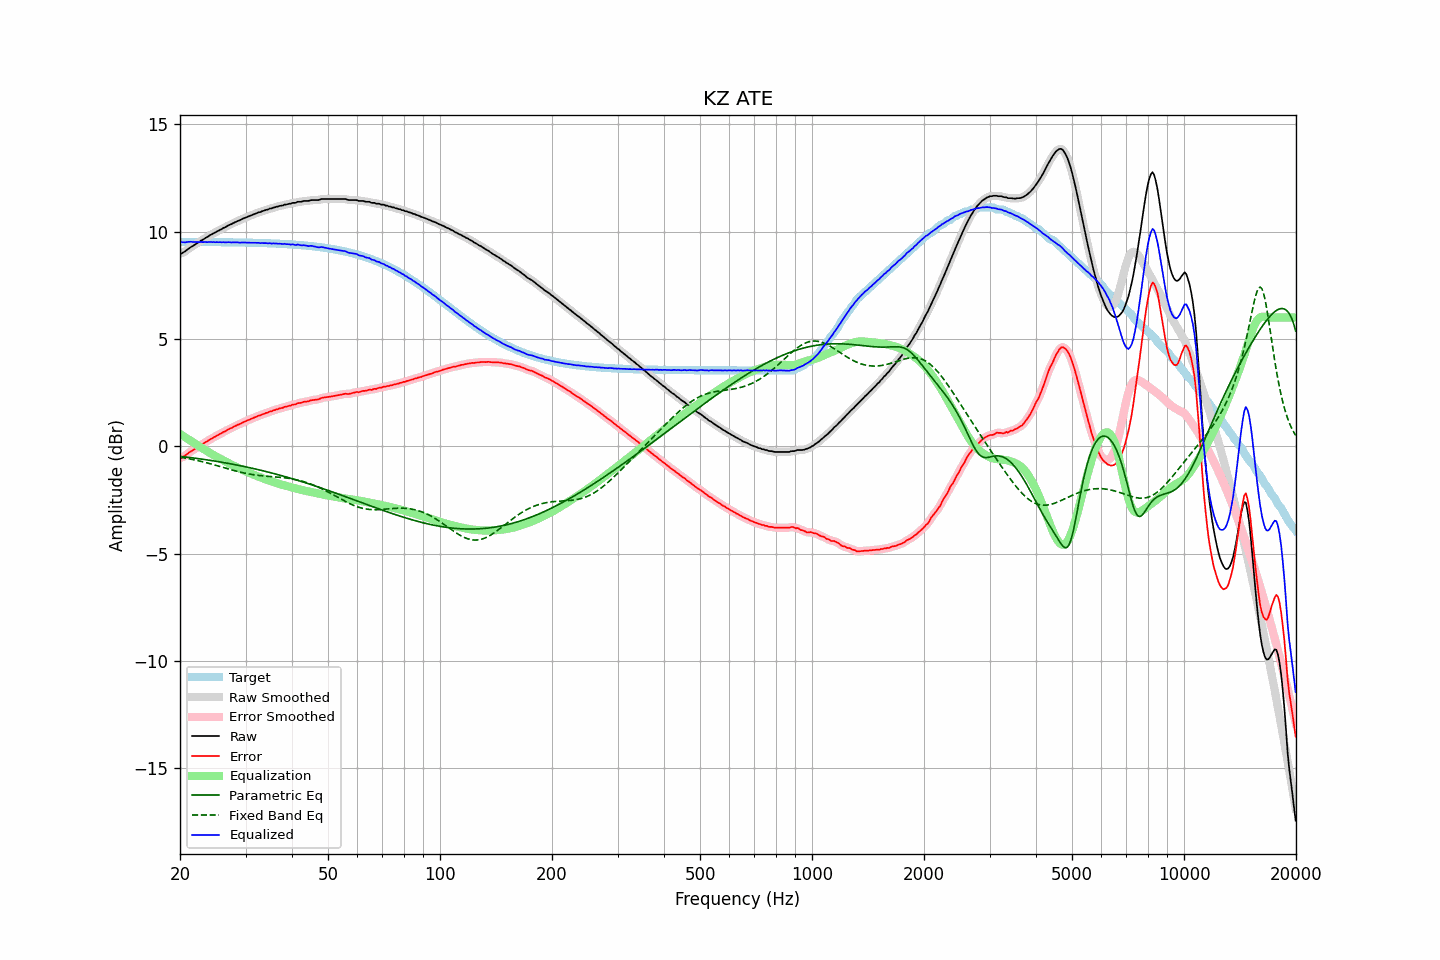

Data behind this chart, as committed beside it:
frequency, raw, error, smoothed, error_smoothed, equalization, parametric_eq, fixed_band_eq, equalized_raw, equalized_smoothed, target
20.00, 8.98, -0.54, 8.97, -0.55, 0.57, -0.47, -0.51, 9.55, 9.54, 9.52
20.20, 8.98, -0.54, 9.00, -0.52, 0.52, -0.48, -0.52, 9.51, 9.52, 9.52
20.40, 9.03, -0.49, 9.03, -0.49, 0.48, -0.49, -0.53, 9.51, 9.51, 9.52
20.61, 9.07, -0.45, 9.08, -0.45, 0.43, -0.50, -0.54, 9.50, 9.51, 9.52
20.81, 9.13, -0.39, 9.13, -0.39, 0.38, -0.50, -0.56, 9.52, 9.52, 9.52
21.02, 9.19, -0.33, 9.19, -0.33, 0.33, -0.51, -0.57, 9.53, 9.52, 9.52
21.23, 9.24, -0.28, 9.24, -0.28, 0.28, -0.52, -0.59, 9.53, 9.53, 9.52
21.44, 9.29, -0.23, 9.29, -0.23, 0.24, -0.53, -0.60, 9.53, 9.53, 9.52
21.66, 9.33, -0.19, 9.34, -0.18, 0.18, -0.54, -0.62, 9.52, 9.52, 9.52
21.87, 9.38, -0.14, 9.39, -0.14, 0.13, -0.55, -0.64, 9.52, 9.52, 9.52
22.09, 9.43, -0.09, 9.43, -0.09, 0.09, -0.56, -0.65, 9.52, 9.52, 9.52
22.31, 9.48, -0.04, 9.48, -0.04, 0.04, -0.57, -0.67, 9.52, 9.52, 9.52
22.54, 9.52, 0.00, 9.53, 0.01, -0.01, -0.58, -0.69, 9.52, 9.52, 9.52
22.76, 9.58, 0.06, 9.57, 0.06, -0.05, -0.59, -0.70, 9.53, 9.52, 9.52
22.99, 9.61, 0.10, 9.62, 0.10, -0.10, -0.60, -0.72, 9.51, 9.52, 9.52
23.22, 9.66, 0.15, 9.67, 0.15, -0.15, -0.61, -0.74, 9.51, 9.52, 9.52
23.45, 9.71, 0.20, 9.71, 0.19, -0.20, -0.63, -0.76, 9.52, 9.51, 9.52
23.69, 9.75, 0.24, 9.76, 0.24, -0.24, -0.64, -0.78, 9.51, 9.52, 9.52
23.92, 9.80, 0.29, 9.80, 0.29, -0.29, -0.65, -0.80, 9.52, 9.52, 9.52
24.16, 9.85, 0.34, 9.85, 0.33, -0.33, -0.66, -0.82, 9.52, 9.52, 9.52
24.40, 9.88, 0.37, 9.89, 0.38, -0.37, -0.67, -0.84, 9.51, 9.52, 9.51
24.65, 9.93, 0.42, 9.93, 0.42, -0.42, -0.68, -0.86, 9.52, 9.51, 9.51
24.89, 9.96, 0.45, 9.97, 0.45, -0.46, -0.69, -0.88, 9.51, 9.51, 9.51
25.14, 10.01, 0.50, 10.01, 0.50, -0.50, -0.71, -0.90, 9.52, 9.51, 9.51
25.39, 10.04, 0.53, 10.05, 0.54, -0.54, -0.72, -0.92, 9.51, 9.51, 9.51
25.65, 10.09, 0.58, 10.09, 0.58, -0.58, -0.73, -0.95, 9.51, 9.51, 9.51
25.91, 10.12, 0.61, 10.13, 0.62, -0.62, -0.75, -0.97, 9.50, 9.51, 9.51
26.16, 10.17, 0.67, 10.17, 0.66, -0.66, -0.76, -0.99, 9.51, 9.51, 9.51
26.43, 10.20, 0.70, 10.21, 0.70, -0.70, -0.77, -1.01, 9.50, 9.51, 9.51
26.69, 10.24, 0.74, 10.25, 0.74, -0.74, -0.78, -1.03, 9.50, 9.51, 9.51
26.96, 10.29, 0.79, 10.29, 0.78, -0.78, -0.80, -1.05, 9.51, 9.51, 9.51
27.23, 10.32, 0.82, 10.32, 0.82, -0.82, -0.81, -1.08, 9.51, 9.51, 9.51
27.50, 10.35, 0.85, 10.36, 0.86, -0.85, -0.83, -1.10, 9.50, 9.50, 9.50
27.77, 10.39, 0.89, 10.39, 0.89, -0.89, -0.84, -1.12, 9.50, 9.50, 9.50
28.05, 10.43, 0.93, 10.43, 0.93, -0.93, -0.85, -1.14, 9.51, 9.50, 9.50
28.33, 10.46, 0.96, 10.47, 0.97, -0.96, -0.87, -1.16, 9.50, 9.50, 9.50
28.62, 10.50, 1.00, 10.50, 1.00, -1.00, -0.88, -1.18, 9.50, 9.50, 9.50
28.90, 10.52, 1.03, 10.53, 1.03, -1.04, -0.90, -1.20, 9.49, 9.50, 9.50
29.19, 10.56, 1.07, 10.57, 1.07, -1.07, -0.91, -1.21, 9.49, 9.50, 9.50
29.48, 10.60, 1.11, 10.60, 1.10, -1.10, -0.93, -1.23, 9.50, 9.50, 9.49
29.78, 10.63, 1.14, 10.63, 1.14, -1.14, -0.95, -1.25, 9.50, 9.50, 9.49
30.08, 10.66, 1.17, 10.66, 1.17, -1.17, -0.96, -1.26, 9.49, 9.49, 9.49
30.38, 10.69, 1.20, 10.69, 1.20, -1.20, -0.98, -1.28, 9.49, 9.49, 9.49
30.68, 10.72, 1.24, 10.72, 1.24, -1.24, -0.99, -1.29, 9.49, 9.49, 9.49
30.99, 10.75, 1.27, 10.75, 1.27, -1.27, -1.01, -1.31, 9.48, 9.48, 9.49
31.30, 10.78, 1.30, 10.78, 1.30, -1.30, -1.03, -1.32, 9.48, 9.48, 9.48
31.61, 10.81, 1.33, 10.81, 1.33, -1.33, -1.04, -1.33, 9.48, 9.48, 9.48
31.93, 10.84, 1.36, 10.85, 1.36, -1.36, -1.06, -1.34, 9.48, 9.48, 9.48
32.24, 10.87, 1.40, 10.87, 1.39, -1.39, -1.08, -1.35, 9.48, 9.48, 9.48
32.57, 10.90, 1.43, 10.90, 1.42, -1.42, -1.10, -1.36, 9.48, 9.48, 9.48
32.89, 10.91, 1.44, 10.92, 1.45, -1.45, -1.11, -1.37, 9.46, 9.47, 9.47
33.22, 10.95, 1.48, 10.95, 1.48, -1.48, -1.13, -1.38, 9.47, 9.47, 9.47
33.55, 10.97, 1.50, 10.98, 1.51, -1.51, -1.15, -1.38, 9.47, 9.47, 9.47
33.89, 11.00, 1.54, 11.00, 1.53, -1.53, -1.17, -1.39, 9.47, 9.47, 9.47
34.23, 11.02, 1.56, 11.03, 1.56, -1.56, -1.19, -1.40, 9.46, 9.47, 9.46
34.57, 11.04, 1.58, 11.05, 1.59, -1.59, -1.21, -1.40, 9.46, 9.46, 9.46
34.92, 11.08, 1.63, 11.07, 1.61, -1.61, -1.23, -1.41, 9.47, 9.46, 9.46
35.27, 11.08, 1.63, 11.09, 1.64, -1.64, -1.24, -1.41, 9.44, 9.45, 9.46
35.62, 11.12, 1.67, 11.12, 1.67, -1.67, -1.26, -1.42, 9.46, 9.45, 9.45
35.97, 11.13, 1.69, 11.14, 1.69, -1.69, -1.28, -1.43, 9.44, 9.45, 9.45
... 635 more rows
